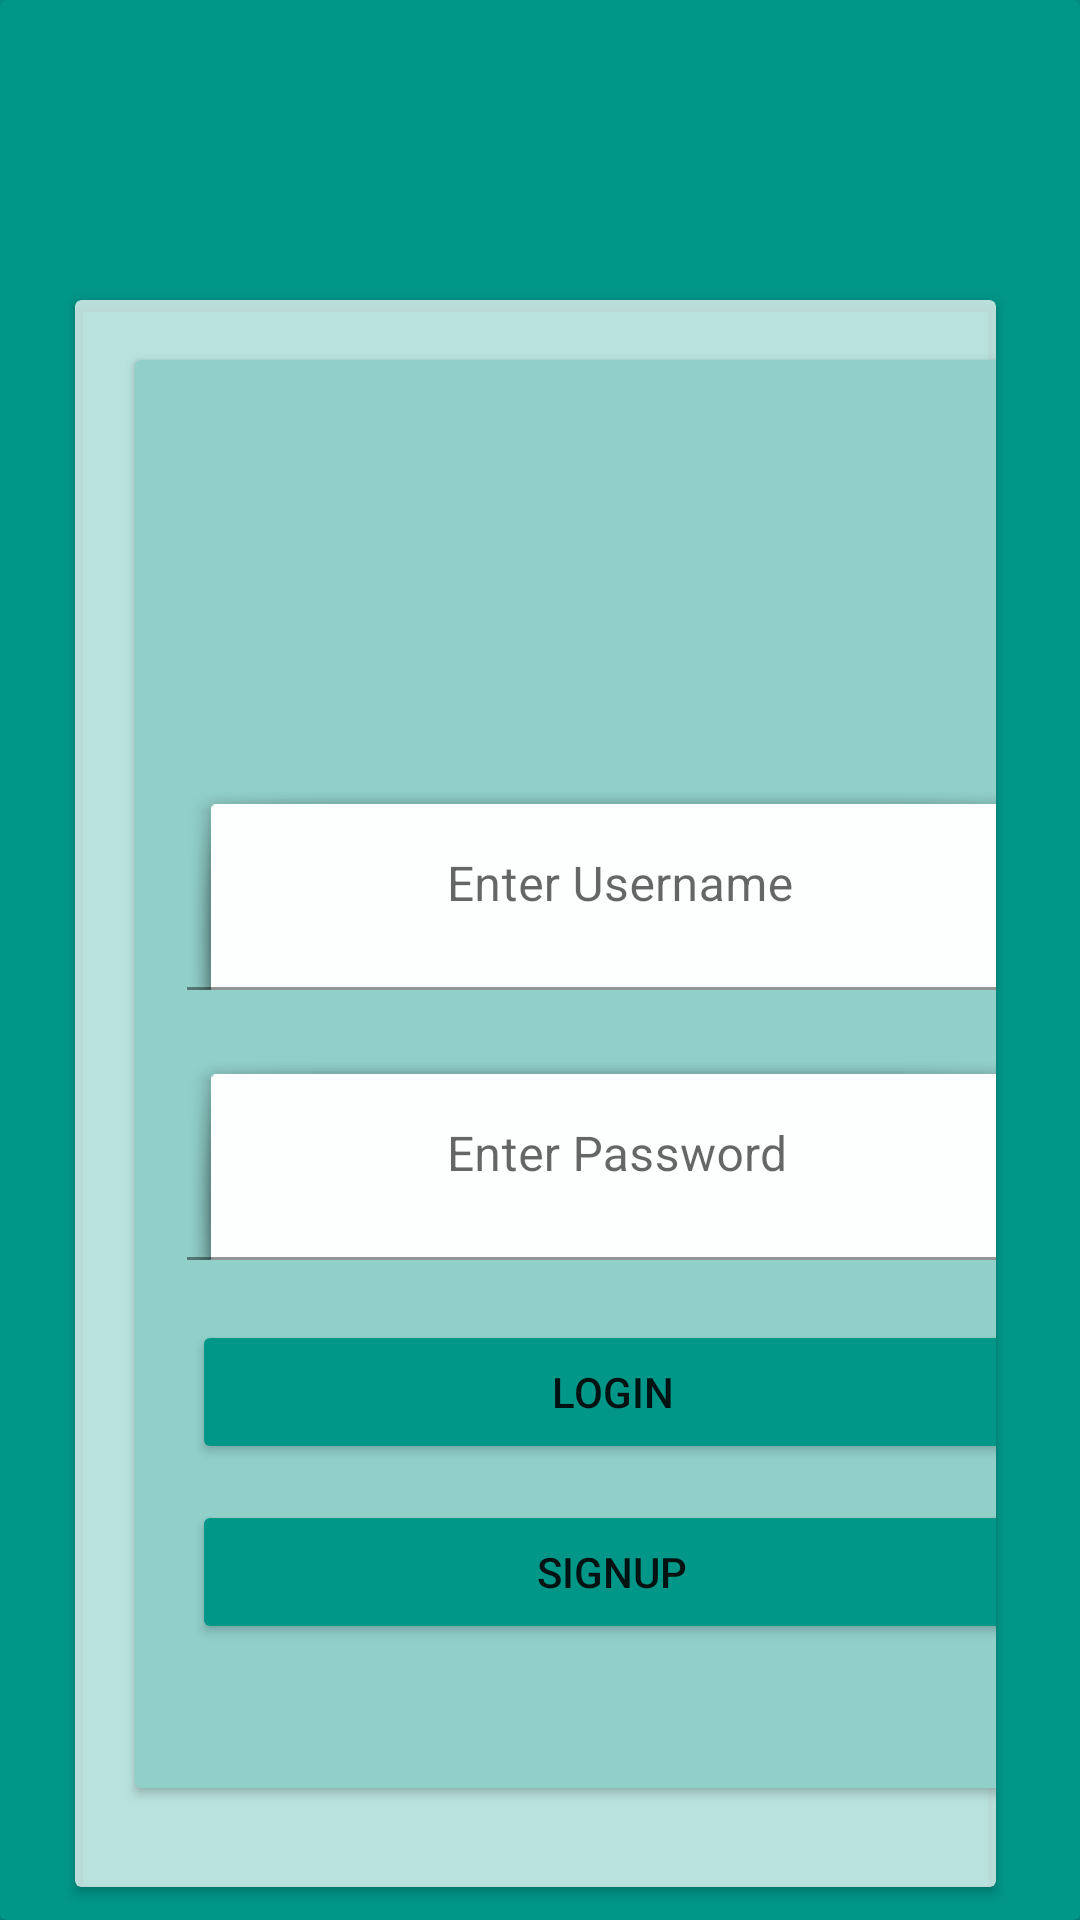

Layout XML and referenced resources for this Android screen:
<!-- AndroidManifest.xml: application theme Theme.LEGALADVISOR -->
<!-- res/layout/activity_login.xml -->
<?xml version="1.0" encoding="utf-8"?>
<LinearLayout xmlns:android="http://schemas.android.com/apk/res/android"
    xmlns:app="http://schemas.android.com/apk/res-auto"
    xmlns:tools="http://schemas.android.com/tools"
    android:layout_width="match_parent"
    android:layout_height="match_parent"
    android:background="#009688"
    android:gravity="center"
    android:orientation="vertical"
    tools:context=".Login">
    <androidx.cardview.widget.CardView
        android:layout_width="match_parent"
        android:layout_height="match_parent"
        app:cardBackgroundColor="#009688">
        <androidx.cardview.widget.CardView
            android:layout_width="match_parent"
            android:layout_height="529dp"
            android:layout_marginLeft="25dp"
            android:layout_marginTop="100dp"
            android:layout_marginRight="28dp"
            app:cardBackgroundColor="#B9FFFFFF">
            <androidx.cardview.widget.CardView
                android:layout_width="318dp"
                android:layout_height="476dp"
                android:layout_marginLeft="20dp"
                android:layout_marginTop="20dp"
                app:cardBackgroundColor="#91CFC9">
                <TableRow
                    android:layout_width="match_parent"
                    android:layout_height="wrap_content"
                    android:layout_marginTop="140dp"
                    android:gravity="center">
                    <com.google.android.material.textfield.TextInputLayout
                        android:id="@+id/uname_text_input_layout"
                        android:layout_width="280dp"
                        android:layout_height="wrap_content"
                        android:layout_marginRight="3dp"
                        app:boxBackgroundMode="filled">
                        <EditText
                            android:id="@+id/edu1"
                            android:layout_width="280dp"
                            android:layout_height="70dp"
                            android:layout_centerHorizontal="true"
                            android:layout_centerVertical="true"
                            android:background="?attr/panelBackground"
                            android:ems="10"
                            android:hint="                 Enter Username"
                            android:inputType="textPersonName"
                            android:textColor="#000000"
                            android:textColorHint="#E91E63" />
                    </com.google.android.material.textfield.TextInputLayout>

                </TableRow>

                <TableRow
                    android:layout_width="match_parent"
                    android:layout_height="wrap_content"
                    android:layout_marginTop="230dp"
                    android:gravity="center">

                    <com.google.android.material.textfield.TextInputLayout
                        android:id="@+id/pwd_text_input_layout"
                        android:layout_width="280dp"
                        android:layout_height="wrap_content"
                        android:layout_marginRight="3dp"
                        app:boxBackgroundMode="filled">

                        <EditText
                            android:id="@+id/edp1"
                            android:layout_width="280dp"
                            android:layout_height="70dp"
                            android:layout_centerHorizontal="true"
                            android:layout_centerVertical="true"
                            android:background="?attr/panelBackground"
                            android:ems="10"
                            android:hint="                 Enter Password"

                            android:inputType="textPassword"

                            android:textColor="#000000"
                            android:textColorHint="#E91E63" />
                    </com.google.android.material.textfield.TextInputLayout>

                </TableRow>

                <TableRow
                    android:layout_width="match_parent"
                    android:layout_height="wrap_content"
                    android:layout_marginTop="320dp"
                    android:gravity="center">

                    <Button
                        android:id="@+id/button"
                        android:layout_width="280dp"
                        android:layout_height="wrap_content"
                        android:text="LOGIN"
                        app:backgroundTint="#009688" />
                </TableRow>

                <TableRow
                    android:layout_width="match_parent"
                    android:layout_height="wrap_content"
                    android:layout_marginTop="380dp"

                    android:gravity="center">

                    <Button
                        android:id="@+id/button8"
                        android:layout_width="280dp"
                        android:layout_height="wrap_content"
                        android:backgroundTint="#009688"
                        android:text="SIGNUP" />
                </TableRow>



            </androidx.cardview.widget.CardView>
        </androidx.cardview.widget.CardView>
    </androidx.cardview.widget.CardView>







</LinearLayout>
<!-- resources referenced by this layout -->
<resources>
  <style name="Theme.LEGALADVISOR" parent="Theme.MaterialComponents.DayNight.DarkActionBar">
          
          <item name="colorPrimary">@color/purple_500</item>
          <item name="colorPrimaryVariant">@color/purple_700</item>
          <item name="colorOnPrimary">@color/white</item>
          
          <item name="colorSecondary">@color/teal_200</item>
          <item name="colorSecondaryVariant">@color/teal_700</item>
          <item name="colorOnSecondary">@color/black</item>
          
          <item name="android:statusBarColor" tools:targetApi="l">?attr/colorPrimaryVariant</item>
          
      </style>
  <color name="purple_500">#FF6200EE</color>
  <color name="purple_700">#FF3700B3</color>
  <color name="white">#FFFFFFFF</color>
  <color name="teal_200">#FF03DAC5</color>
  <color name="teal_700">#FF018786</color>
  <color name="black">#FF000000</color>
</resources>
